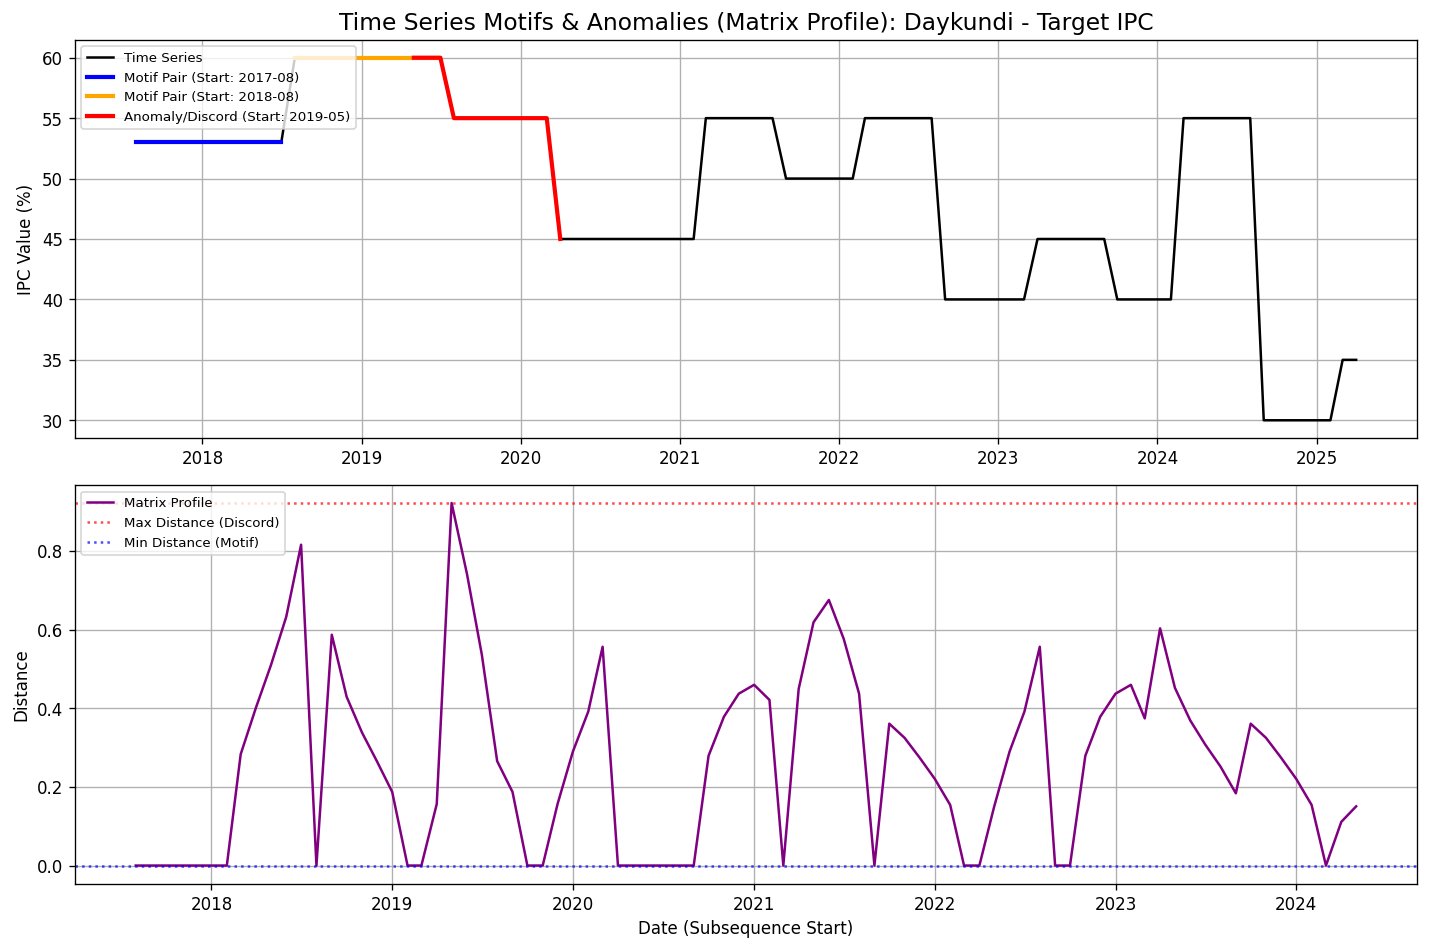

The table this chart was drawn from, first rows:
date, value, matrix_profile, matrix_profile_index
2017-08-01, 53.0, 0.0, 12.0
2017-09-01, 53.0, 5.4672143489065705e-16, 32.0
2017-10-01, 53.0, 1.8129866073473578e-16, 33.0
2017-11-01, 53.0, 3.090730095650652e-16, 34.0
2017-12-01, 53.0, 6.661338147750939e-16, 35.0
2018-01-01, 53.0, 3.832548200504896e-16, 36.0
2018-02-01, 53.0, 0.0, 62.0
2018-03-01, 53.0, 0.2831, 38.0
2018-04-01, 53.0, 0.4021, 39.0
2018-05-01, 53.0, 0.5091, 40.0
2018-06-01, 53.0, 0.6325, 41.0
2018-07-01, 53.0, 0.8157, 42.0
2018-08-01, 60.0, 0.0, 0.0
2018-09-01, 60.0, 0.5868, 50.0
2018-10-01, 60.0, 0.429, 51.0
2018-11-01, 60.0, 0.3382, 52.0
2018-12-01, 60.0, 0.2655, 53.0
2019-01-01, 60.0, 0.1872, 54.0
2019-02-01, 60.0, 0.0, 43.0
2019-03-01, 60.0, 3.3306690738754696e-16, 56.0
2019-04-01, 60.0, 0.1564, 81.0
2019-05-01, 60.0, 0.9218, 56.0
2019-06-01, 60.0, 0.7416, 51.0
2019-07-01, 60.0, 0.5366, 52.0
2019-08-01, 55, 0.2655, 53.0
2019-09-01, 55, 0.1872, 54.0
2019-10-01, 55, 2.220446049250313e-16, 55.0
2019-11-01, 55, 6.038565526160303e-16, 56.0
2019-12-01, 55, 0.1564, 81.0
2020-01-01, 55, 0.2898, 58.0
2020-02-01, 55, 0.3915, 59.0
2020-03-01, 55, 0.5562, 60.0
2020-04-01, 45.0, 5.4672143489065705e-16, 1.0
2020-05-01, 45.0, 1.8129866073473578e-16, 2.0
2020-06-01, 45.0, 3.090730095650652e-16, 3.0
2020-07-01, 45.0, 6.661338147750939e-16, 4.0
2020-08-01, 45.0, 3.832548200504896e-16, 5.0
2020-09-01, 45.0, 6.661338147750939e-16, 6.0
2020-10-01, 45.0, 0.279, 63.0
2020-11-01, 45.0, 0.3782, 64.0
2020-12-01, 45.0, 0.437, 65.0
2021-01-01, 45.0, 0.4595, 66.0
2021-02-01, 45.0, 0.4211, 67.0
2021-03-01, 55, 0.0, 18.0
2021-04-01, 55, 0.4489, 80.0
2021-05-01, 55, 0.6185, 81.0
2021-06-01, 55, 0.6752, 70.0
2021-07-01, 55, 0.5763, 71.0
2021-08-01, 55, 0.437, 72.0
2021-09-01, 50.0, 7.2377686124476805e-16, 37.0
2021-10-01, 50.0, 0.3607, 74.0
2021-11-01, 50.0, 0.3245, 75.0
2021-12-01, 50.0, 0.2748, 76.0
2022-01-01, 50.0, 0.2202, 77.0
2022-02-01, 50.0, 0.1541, 78.0
2022-03-01, 55, 1.7554167342883506e-16, 79.0
2022-04-01, 55, 3.3306690738754696e-16, 19.0
2022-05-01, 55, 0.1505, 81.0
2022-06-01, 55, 0.2898, 29.0
2022-07-01, 55, 0.3915, 30.0
... 33 more rows
